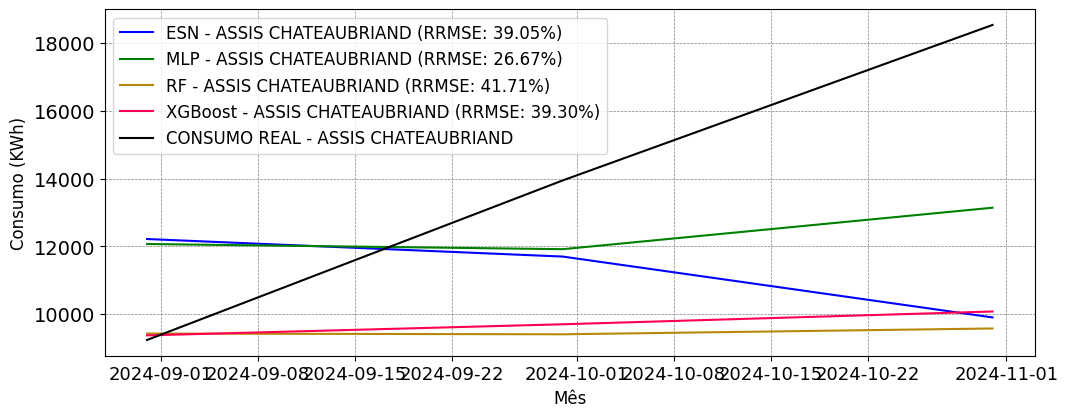

The file beside this chart, header and first rows:
; MAPE; RRMSE
ESN; 0.3165; 0.3905
MLP; 0.2478; 0.2667
RF; 0.2765; 0.4171
XGBoost; 0.2585; 0.393
